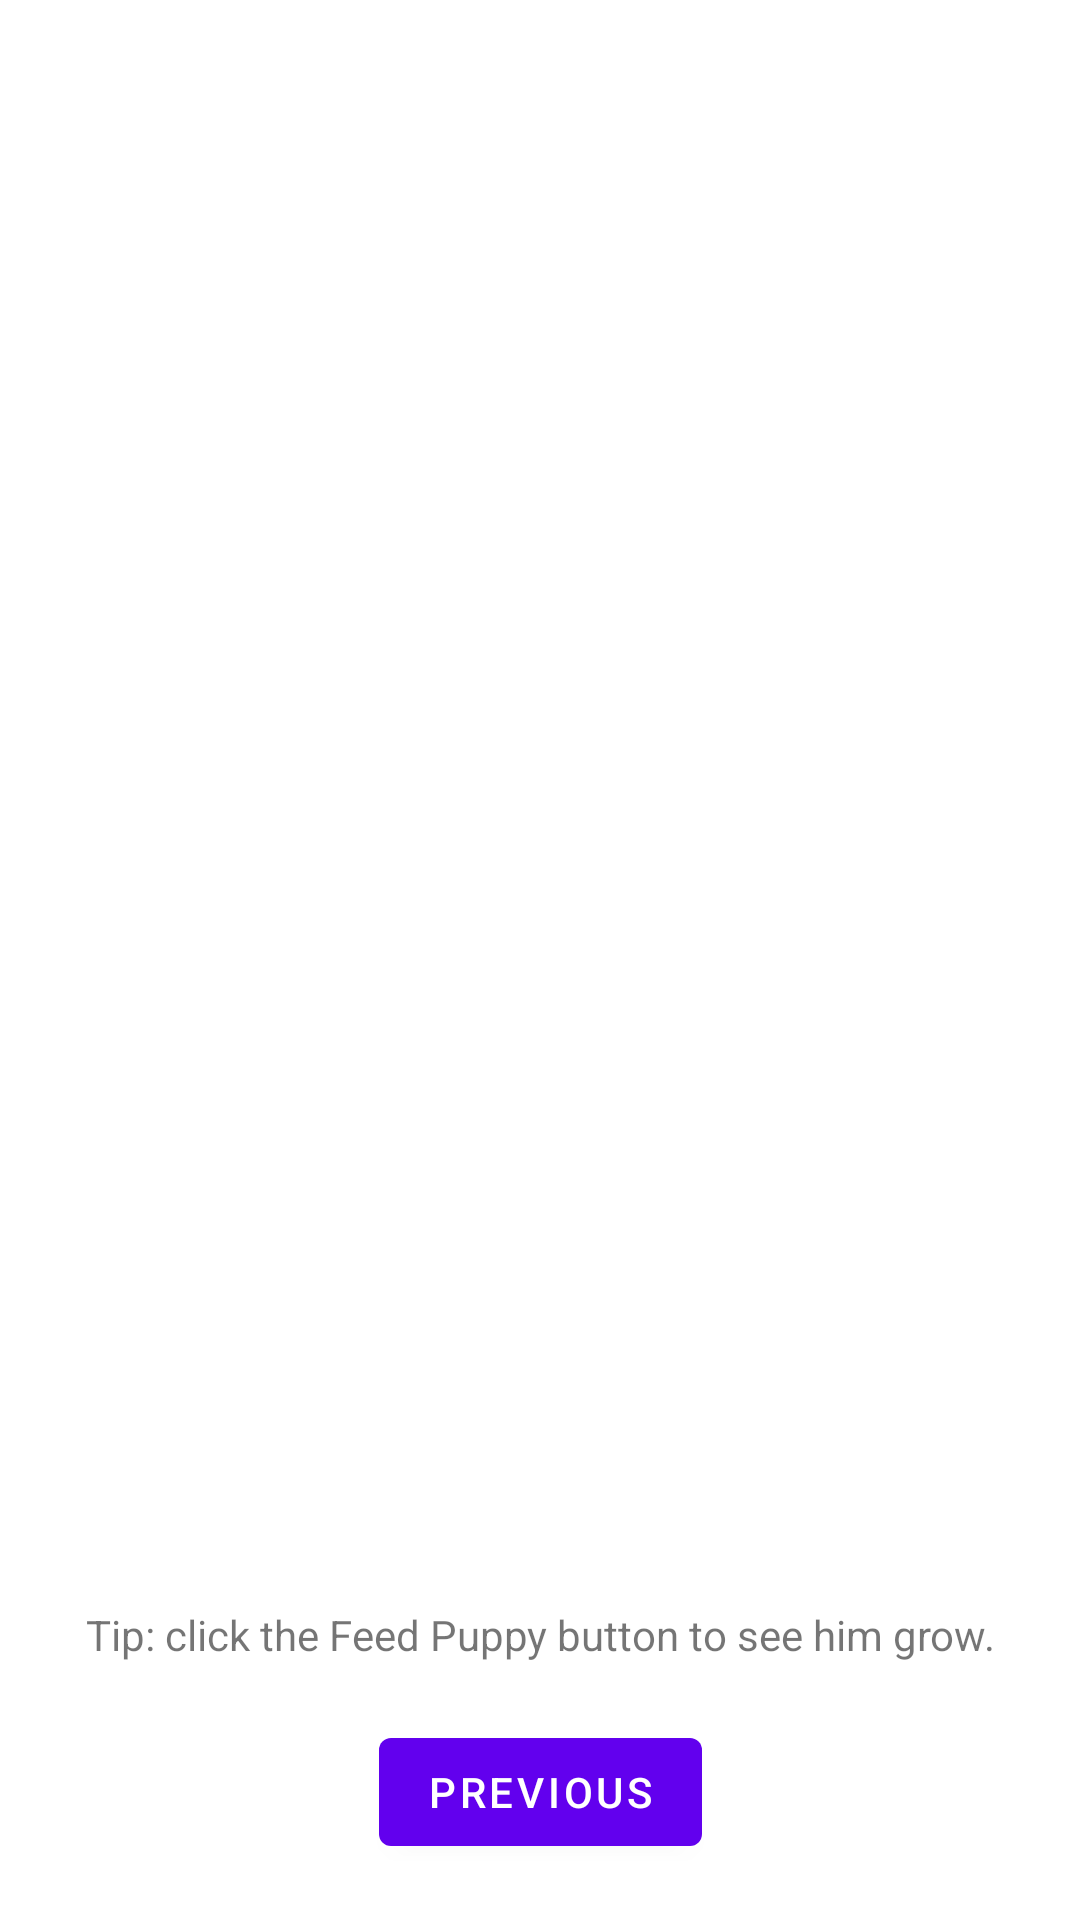

Write the Android layout XML for this screen, with the resource values it uses.
<!-- AndroidManifest.xml: application theme Theme.CS441HelloWorld -->
<!-- res/layout/fragment_second.xml -->
<?xml version="1.0" encoding="utf-8"?>
<androidx.constraintlayout.widget.ConstraintLayout xmlns:android="http://schemas.android.com/apk/res/android"
    xmlns:app="http://schemas.android.com/apk/res-auto"
    xmlns:tools="http://schemas.android.com/tools"
    android:layout_width="match_parent"
    android:layout_height="match_parent"
    tools:context=".SecondFragment">

    <TextView
        android:id="@+id/textview_second"
        android:layout_width="wrap_content"
        android:layout_height="wrap_content"
        android:layout_marginTop="1550px"
        android:text="Tip: click the Feed Puppy button to see him grow."
        app:layout_constraintBottom_toTopOf="@id/button_second"
        app:layout_constraintEnd_toEndOf="parent"
        app:layout_constraintStart_toStartOf="parent"
        app:layout_constraintTop_toTopOf="parent" />

    <Button
        android:id="@+id/button_second"
        android:layout_width="wrap_content"
        android:layout_height="wrap_content"
        android:text="@string/previous"
        app:layout_constraintBottom_toBottomOf="parent"
        app:layout_constraintEnd_toEndOf="parent"
        app:layout_constraintStart_toStartOf="parent"
        app:layout_constraintTop_toBottomOf="@id/textview_second" />
</androidx.constraintlayout.widget.ConstraintLayout>
<!-- resources referenced by this layout -->
<resources>
  <string name="previous">Previous</string>
  <style name="Theme.CS441HelloWorld" parent="Theme.MaterialComponents.DayNight.DarkActionBar">
          
          <item name="colorPrimary">@color/purple_500</item>
          <item name="colorPrimaryVariant">@color/purple_700</item>
          <item name="colorOnPrimary">@color/white</item>
          
          <item name="colorSecondary">@color/teal_200</item>
          <item name="colorSecondaryVariant">@color/teal_700</item>
          <item name="colorOnSecondary">@color/black</item>
          
          <item name="android:statusBarColor" tools:targetApi="l">?attr/colorPrimaryVariant</item>
          
      </style>
  <!-- not gathered from this repository: default colours our renderer supplied (Android Studio template values) -->
  <color name="purple_500">#FF6200EE</color>
  <color name="purple_700">#FF3700B3</color>
  <color name="teal_200">#FF03DAC5</color>
  <color name="teal_700">#FF018786</color>
  <color name="black">#FF000000</color>
  <color name="white">#FFFFFFFF</color>
</resources>
